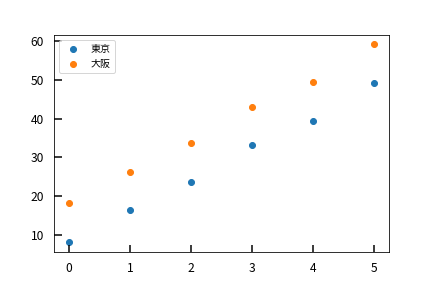

Values plotted in this chart, from the file beside it:
x, y
0, 8.1
1, 16.3
2, 23.6
3, 33.1
4, 39.5
5, 49.2
